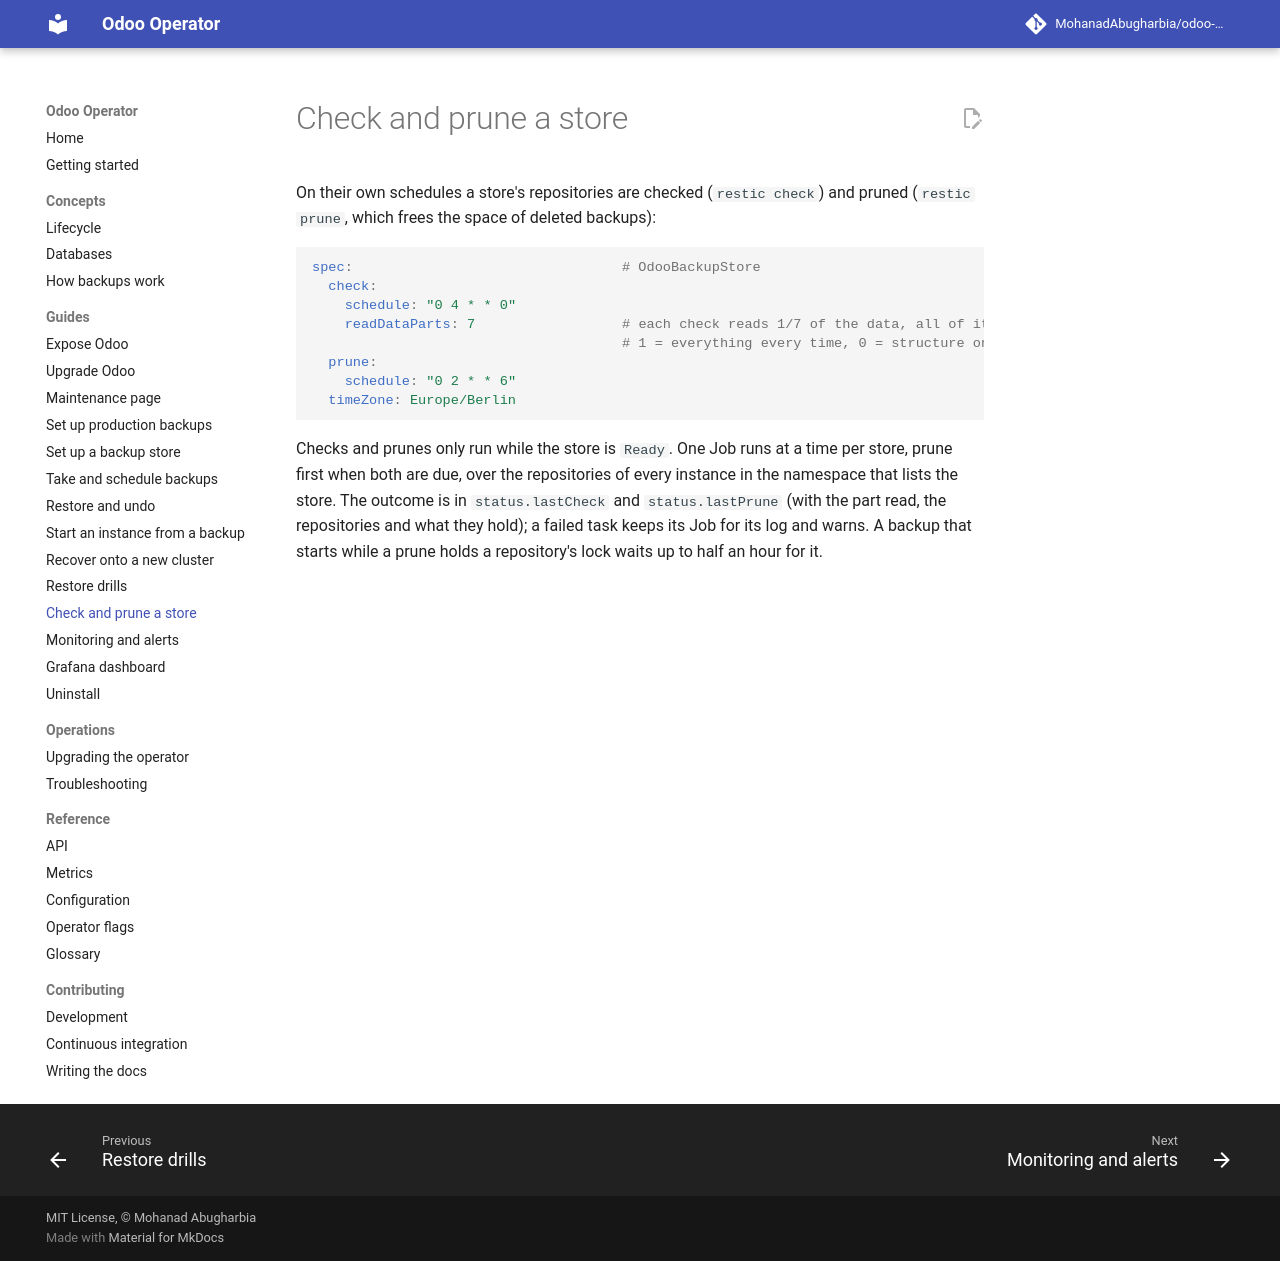

repository: MohanadAbugharbia/odoo-operator · page: 0.6/guides/store-check-prune/index.html · generator: mkdocs

# Check and prune a store

On their own schedules a store's repositories
are checked (`restic check`) and pruned (`restic prune`, which frees the space
of deleted backups):

```yaml
spec:                                 # OdooBackupStore
  check:
    schedule: "0 4 * * 0"
    readDataParts: 7                  # each check reads 1/7 of the data, all of it over 7 checks;
                                      # 1 = everything every time, 0 = structure only
  prune:
    schedule: "0 2 * * 6"
  timeZone: Europe/Berlin
```

Checks and prunes only run while the store is `Ready`. One Job runs at a
time per store, prune first when both are due, over the
repositories of every instance in the namespace that lists the store. The
outcome is in `status.lastCheck` and `status.lastPrune` (with the part read,
the repositories and what they hold); a failed task keeps its Job for its log
and warns. A backup that starts while a prune holds a repository's lock waits
up to half an hour for it.
